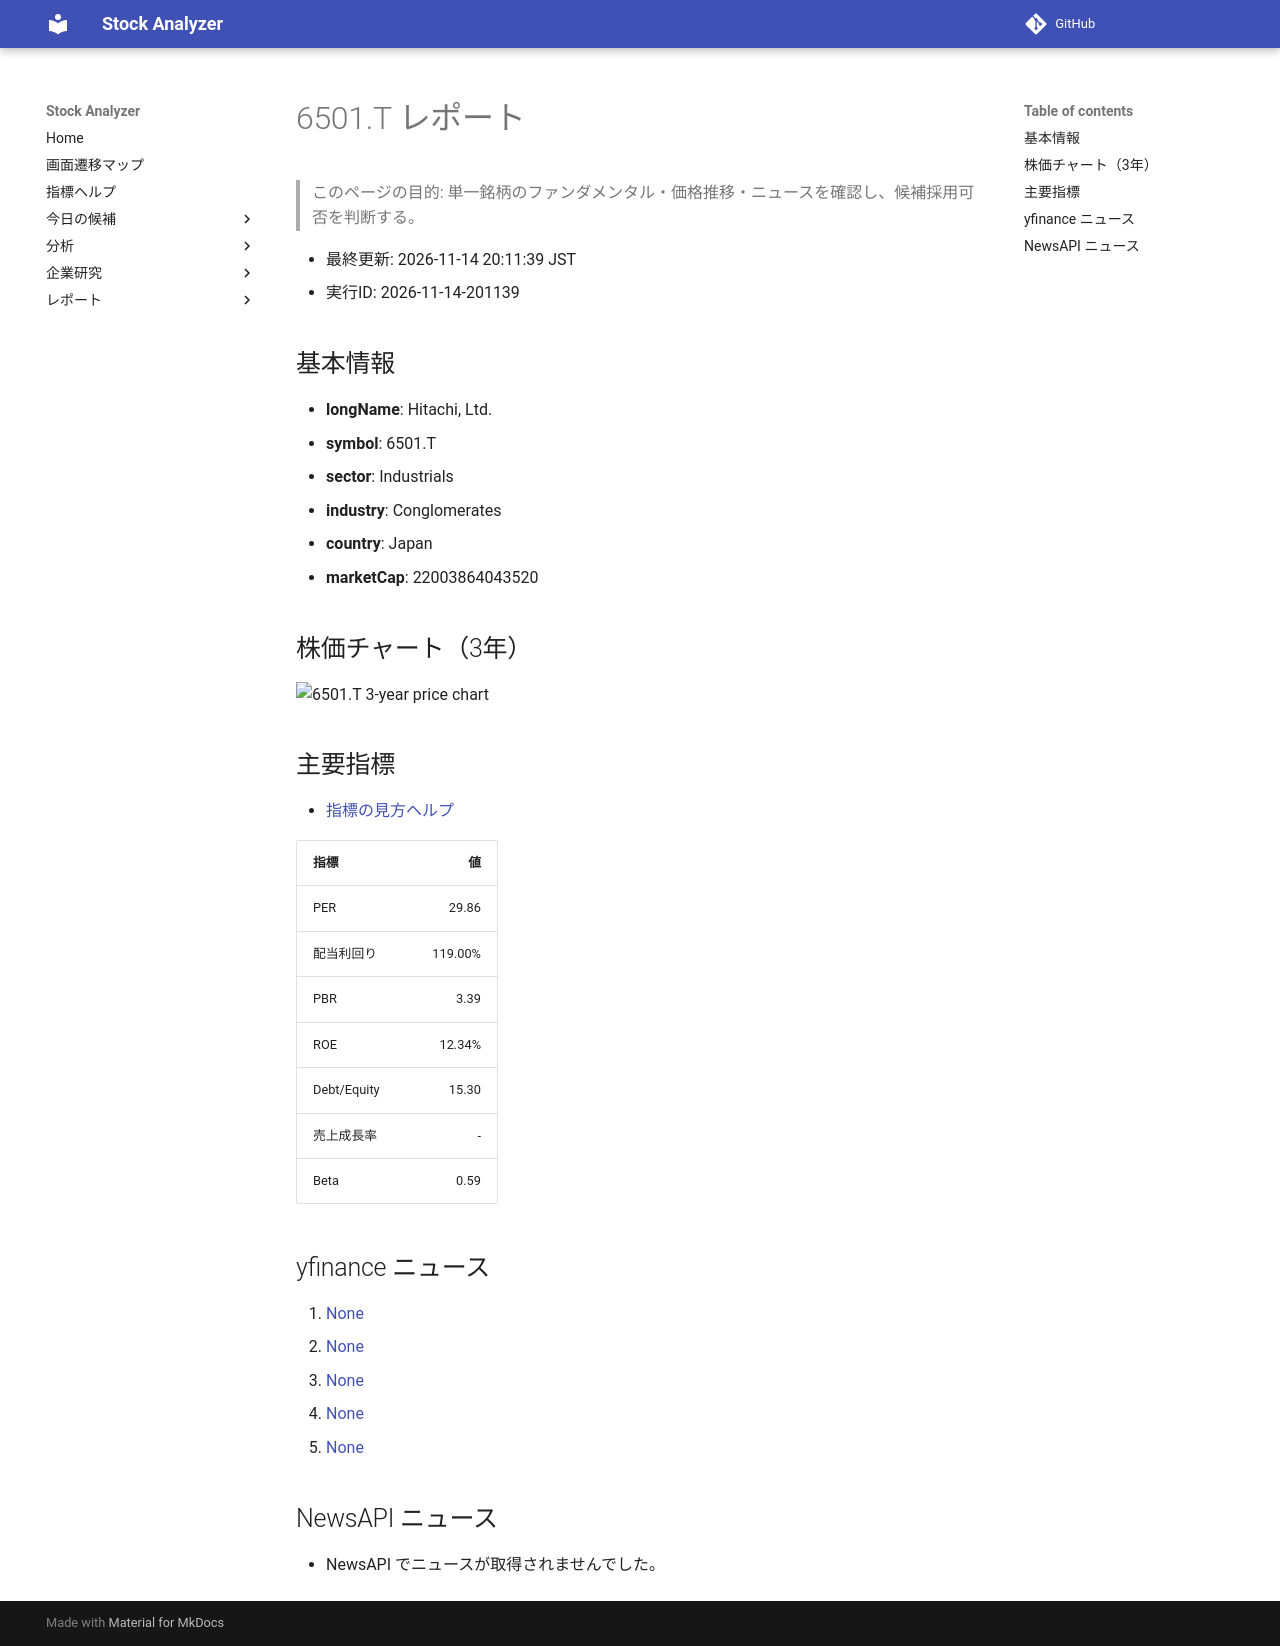

repository: Yumi-note/Making-APP · page: reports/2026-11-14/201139/6501_T/index.html · generator: mkdocs

# 6501.T レポート

> このページの目的: 単一銘柄のファンダメンタル・価格推移・ニュースを確認し、候補採用可否を判断する。

- 最終更新: 2026-11-14 20:11:39 JST
- 実行ID: 2026-11-14-201139

## 基本情報

- **longName**: Hitachi, Ltd.
- **symbol**: 6501.T
- **sector**: Industrials
- **industry**: Conglomerates
- **country**: Japan
- **marketCap**: 22003864043520

## 株価チャート（3年）

![6501.T 3-year price chart](6501_T_3y.png)

## 主要指標

- [指標の見方ヘルプ](../../../../indicators.md)

| 指標 | 値 |
|---|---:|
| PER | 29.86 |
| 配当利回り | 119.00% |
| PBR | 3.39 |
| ROE | 12.34% |
| Debt/Equity | 15.30 |
| 売上成長率 | - |
| Beta | 0.59 |

## yfinance ニュース

1. [None](None)
2. [None](None)
3. [None](None)
4. [None](None)
5. [None](None)

## NewsAPI ニュース

- NewsAPI でニュースが取得されませんでした。
